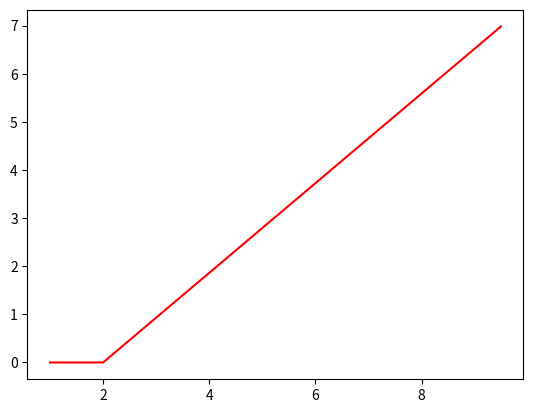

Write the Python code that produced this figure.
import math
import numpy
import matplotlib.pyplot as plt
from mpl_toolkits.mplot3d import Axes3D
#--------------------------------------------------------------------------------
# Generated my sample datat in the file sampleData.csv. Next step is to copy it
# into this file as a list of sample data that has a gaussian applied to it.
# Generation of this data is in the file generateSampleData.py
#--------------------------------------------------------------------------------
def main():
	#First define time vector
	tInitial = 0
	tFinal = 10
	time=list(range(tInitial,tFinal))
	#Generated my time vector now to generate local acceleration
	#Define anglular velcoity 
	angularVelocity = [0,0]
	localAcceleration = [[0,0],[1,0]]
	#define intitial acceleration
	ag = [[0,0],[0,0]]
	#define intitial velocity
	vg = [[0,0],[0,0]]
	#define intial position
	rg = [[0,0],[0,0]]
	for i in range(2,len(time)):
		localAcceleration.append([0,0])
		angularVelocity.append(0)
		ag.append([0,0])
		vg.append([0,0])
		rg.append([0,0])
	angularVelocity[3]=1.5
	localAcceleration[3]=[1,0]
	#Define yaw
	yaw = 0

	#See documentation about rotation matrix theory
	
	yawMatrix = [[math.cos(yaw), -math.sin(yaw)],
				 [math.sin(yaw), math.cos(yaw)]]

	identity=[[1, 0],
			  [0, 1]]
	#This is to debug angles later, used to retrieve Euler angles from rotation matrices
	angles = []
	initPred = [rg[0],
				vg[0],
				ag[0]]

	#Define gravity
	prevState = initPred
	newPred = [[0,0],
				[0,0],
				[0,0]]
	prevP = [[1, 0, 0],
			 [0, 1, 0],
			 [0, 0, 1]]
	newP = [[1, 0, 0],
			 [0, 1, 0],
			 [0, 0, 1]]
	I = [[1, 0, 0],
			 [0, 1, 0],
			 [0, 0, 1]]
	xData = []
	yData = []
	R = [[0, 0, 0],
		 [0, 0, 0],
		 [0, 0, 0]]

	Q = [[0, 0, 0],
		 [0, 0, 0],
		 [0, 0, 0]]
	for t in range(1,len(time)):
		w=angularVelocity[t]
		al=localAcceleration[t]
		#See documentation to see how to update rotation matrices
		#update yaw
		yaw = yaw+w*(time[t]-time[t-1])
		yawMatrix = [[math.cos(yaw), -math.sin(yaw)],
				 	 [math.sin(yaw), math.cos(yaw)]]
		#convert acceleration to global coordinates
		ag[t]=numpy.dot(yawMatrix,al)
		#Prediction step
		deltaT = time[t]-time[t-1]
		A = [[1, deltaT, math.pow(deltaT,2)],
			 [0, 1, deltaT],
			 [0, 0, 1]]
		newPred = numpy.dot(A,prevState)

		#Project error covariance
		Atranspose = [[1, 0 ,0],
					  [deltaT, 1, 0],
					  [math.pow(deltaT,2), deltaT, 1]]
		Pestimate = numpy.dot(A,numpy.dot(prevP,Atranspose)) + Q

		#Measurement update
		#We will make it simple by doing the math and saying H is identity
		#integrate to get velocity
		vg[t]=prevState[1]+ag[t]*deltaT
		#integrate to get position
		rg[t]=prevState[0]+vg[t]*deltaT
		H = [[1, 0, 0],
			 [0, 1, 0],
			 [0, 0, 1]]
		sensorReadings = [rg[t],
						  vg[t],
						  ag[t]]
		z = numpy.dot(H,sensorReadings)

		#Correction
		S = numpy.dot(H,numpy.dot(Pestimate,H))+R #since H = H transpose in the identity case
		K = numpy.dot(Pestimate,numpy.dot(H,numpy.linalg.inv(S)))

		y = z - numpy.dot(H,newPred)
		newState = newPred + numpy.dot(K,y)
		
		inter = I-numpy.dot(K,H)
		newP = numpy.dot(inter,Pestimate)

		prevState = newState

		xData.append(prevState[0][0])
		yData.append(prevState[0][1])

		
	#Starting Plot Section to help with Debugging of state estimation program
	
	fig = plt.figure()
	ax = fig.add_subplot(111)
	#Plot my data
	ax.plot(xData,yData, color='red')
	plt.show()

if __name__ == "__main__": main()